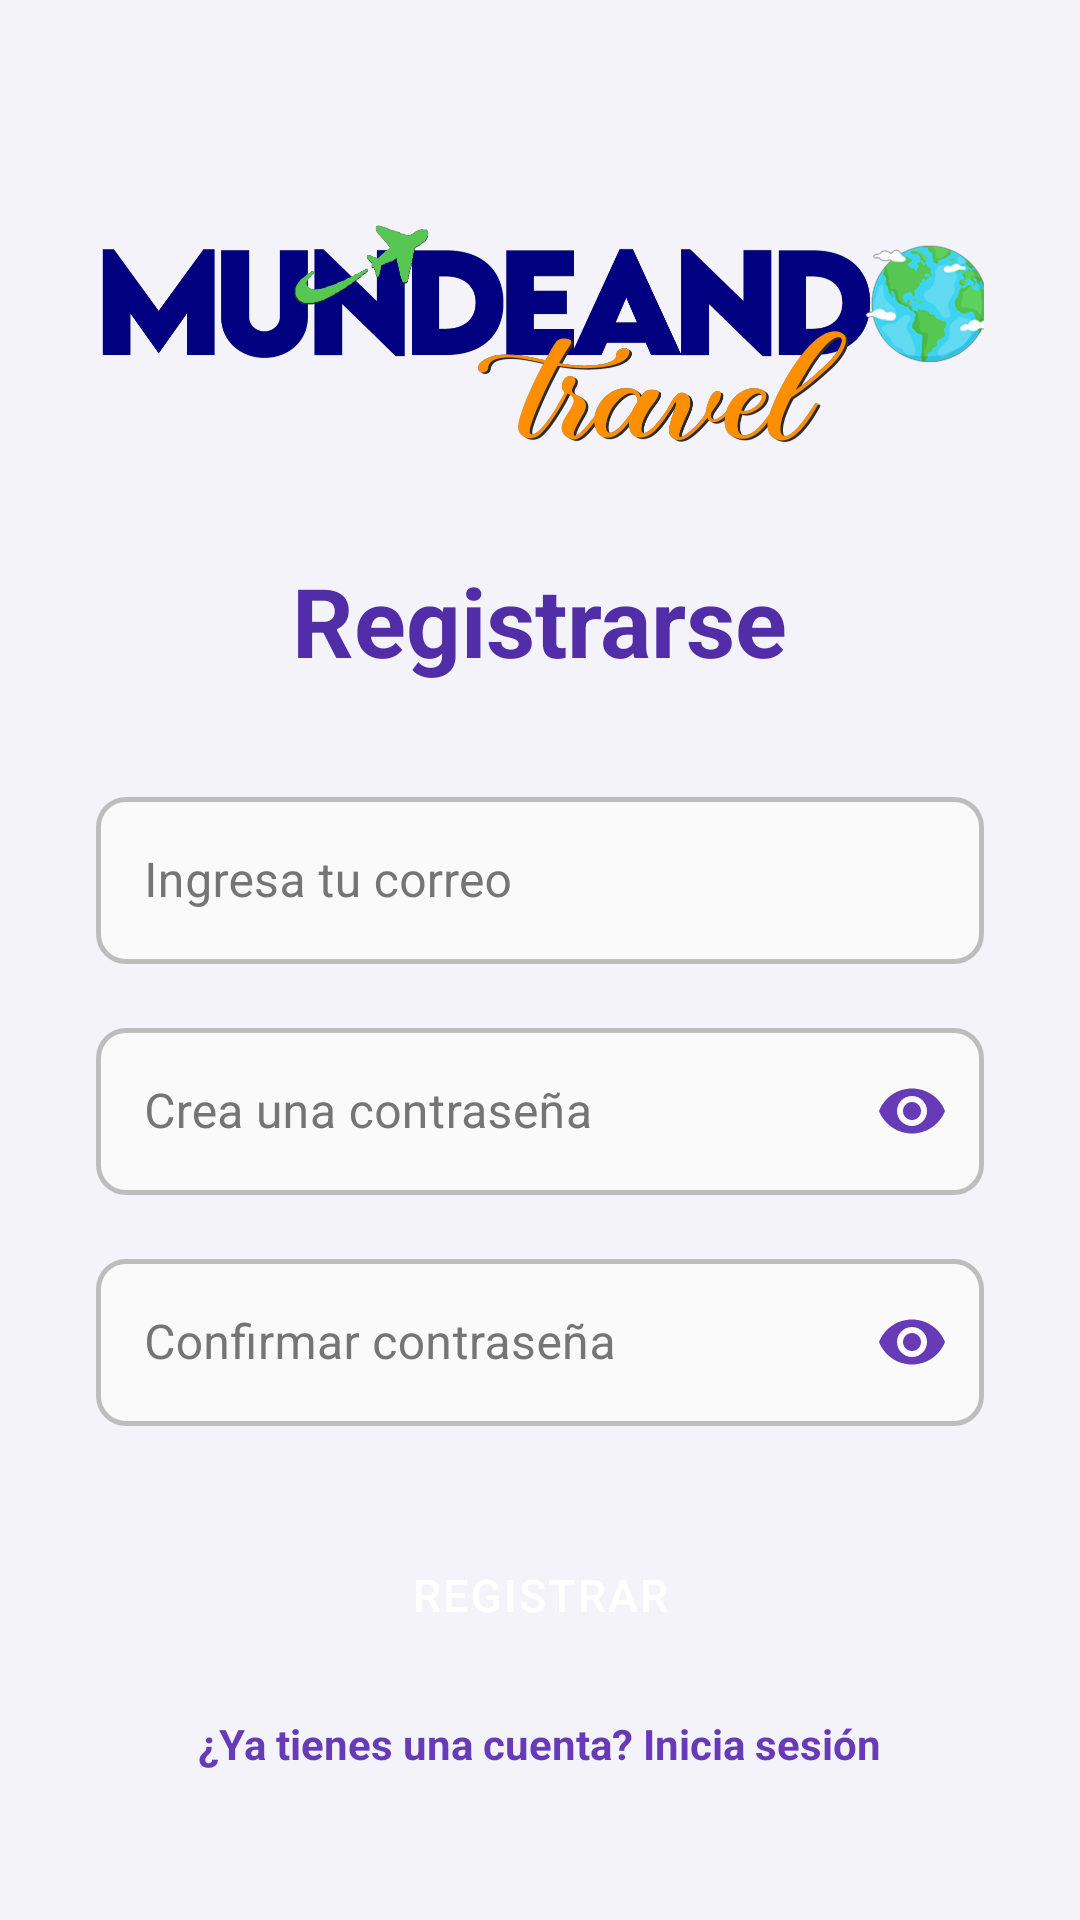

Layout XML and referenced resources for this Android screen:
<!-- AndroidManifest.xml: application theme Theme.App.Base -->
<!-- res/layout/activity_register.xml -->
<?xml version="1.0" encoding="utf-8"?>
<ScrollView xmlns:android="http://schemas.android.com/apk/res/android"
    xmlns:app="http://schemas.android.com/apk/res-auto"
    android:layout_width="match_parent"
    android:layout_height="match_parent"
    android:fillViewport="true"
    android:fitsSystemWindows="true"
    android:background="?android:colorBackground">

    <LinearLayout
        android:orientation="vertical"
        android:padding="32dp"
        android:gravity="center"
        android:layout_width="match_parent"
        android:layout_height="wrap_content">

        <ImageView
            android:layout_width="334dp"
            android:layout_height="120dp"
            android:layout_marginBottom="16dp"
            android:contentDescription="Logo"
            android:src="@drawable/logo_white" />

        <TextView
            android:text="@string/register_title"
            android:textSize="32sp"
            android:textStyle="bold"
            android:textColor="?attr/colorPrimaryDark"
            android:layout_marginBottom="32dp"
            android:layout_width="wrap_content"
            android:layout_height="wrap_content"/>

        <com.google.android.material.textfield.TextInputLayout
            style="?attr/textInputStyle"
            android:layout_width="match_parent"
            android:layout_height="wrap_content">

            <com.google.android.material.textfield.TextInputEditText
                android:id="@+id/etEmail"
                android:hint="@string/register_email_hint"
                android:inputType="textEmailAddress"
                android:layout_width="match_parent"
                android:layout_height="wrap_content"/>
        </com.google.android.material.textfield.TextInputLayout>

        <com.google.android.material.textfield.TextInputLayout
            style="?attr/textInputStyle"
            android:layout_marginTop="16dp"
            app:endIconMode="password_toggle"
            android:layout_width="match_parent"
            android:layout_height="wrap_content">

            <com.google.android.material.textfield.TextInputEditText
                android:id="@+id/etPassword"
                android:hint="@string/register_password_hint"
                android:inputType="textPassword"
                android:layout_width="match_parent"
                android:layout_height="wrap_content"/>
        </com.google.android.material.textfield.TextInputLayout>

        <com.google.android.material.textfield.TextInputLayout
            style="?attr/textInputStyle"
            android:layout_marginTop="16dp"
            android:layout_width="match_parent"
            app:endIconMode="password_toggle"
            android:layout_height="wrap_content">

            <com.google.android.material.textfield.TextInputEditText
                android:id="@+id/etConfirmPassword"
                android:hint="@string/register_confirm_password_hint"
                android:inputType="textPassword"
                android:layout_width="match_parent"
                android:layout_height="wrap_content"/>
        </com.google.android.material.textfield.TextInputLayout>
        <Button
            android:id="@+id/btnFormRegister"
            style="@style/ButtonPrimary"
            android:text="@string/register_button_text"
            android:layout_marginTop="32dp"
            android:layout_width="match_parent"
            android:layout_height="wrap_content"/>

        <TextView
            android:id="@+id/tvLogin"
            android:layout_width="wrap_content"
            android:layout_height="wrap_content"
            android:text="@string/register_have_account"
            android:textColor="?attr/colorPrimary"
            android:textStyle="bold"
            android:layout_marginTop="16dp"
            android:clickable="true"
            android:focusable="true"/>

    </LinearLayout>
</ScrollView>
<!-- resources referenced by this layout -->
<resources>
  <string name="register_button_text">Registrar</string>
  <string name="register_confirm_password_hint">Confirmar contraseña</string>
  <string name="register_email_hint">Ingresa tu correo</string>
  <string name="register_have_account">¿Ya tienes una cuenta? Inicia sesión</string>
  <string name="register_password_hint">Crea una contraseña</string>
  <string name="register_title">Registrarse</string>
  <style name="ButtonPrimary" parent="Widget.MaterialComponents.Button">
          <item name="backgroundTint">@color/primary</item>
          <item name="android:textColor">@color/white</item>
          <item name="android:textSize">15sp</item>
          <item name="android:letterSpacing">0.05</item>
          <item name="android:paddingTop">14dp</item>
          <item name="android:paddingBottom">14dp</item>
          <item name="cornerRadius">10dp</item>
          <item name="elevation">4dp</item>
          <item name="android:stateListAnimator">@null</item>
          <item name="rippleColor">@color/primary_light</item>
      </style>
  <color name="primary">#673AB7</color>
  <color name="white">#FFFFFF</color>
  <color name="primary_light">#D1C4E9</color>
  <color name="primary_dark">#512DA8</color>
  <color name="accent">#FF4081</color>
  <color name="background">#F5F3FA</color>
  <color name="card_background">#FFFFFF</color>
  <color name="text_primary">#212121</color>
  <color name="error_color">#B00020</color>
  <style name="TextInputLayout.Custom" parent="Widget.MaterialComponents.TextInputLayout.OutlinedBox">
          <item name="boxStrokeColor">@color/selector_input_stroke</item>
          <item name="boxStrokeWidth">1.5dp</item>
          <item name="boxStrokeWidthFocused">2dp</item>
          <item name="boxCornerRadiusTopStart">10dp</item>
          <item name="boxCornerRadiusTopEnd">10dp</item>
          <item name="boxCornerRadiusBottomStart">10dp</item>
          <item name="boxCornerRadiusBottomEnd">10dp</item>
          <item name="hintTextColor">@color/selector_hint_color</item>
          <item name="android:textColorHint">@color/text_secondary</item>
          <item name="startIconTint">@color/selector_icon_tint</item>
          <item name="endIconTint">@color/primary</item>
          <item name="counterTextColor">@color/text_secondary</item>
          <item name="counterOverflowTextColor">@color/error_color</item>
          <item name="boxBackgroundColor">@color/input_background</item>
      </style>
  <style name="ShapeAppearance.App.SmallComponent" parent="ShapeAppearance.MaterialComponents.SmallComponent">
          <item name="cornerFamily">rounded</item>
          <item name="cornerSize">8dp</item>
      </style>
  <style name="ShapeAppearance.App.MediumComponent" parent="ShapeAppearance.MaterialComponents.MediumComponent">
          <item name="cornerFamily">rounded</item>
          <item name="cornerSize">12dp</item>
      </style>
  <color name="text_secondary">#757575</color>
  <color name="input_background">#FAFAFA</color>
</resources>
